Run: headless pygame with SDL's dummy video driver; simulated clock (each Clock.tick advances the game by its frame time, no real sleeping); random seed 0; keys injected as events and as key.get_pressed() state; no mouse input.
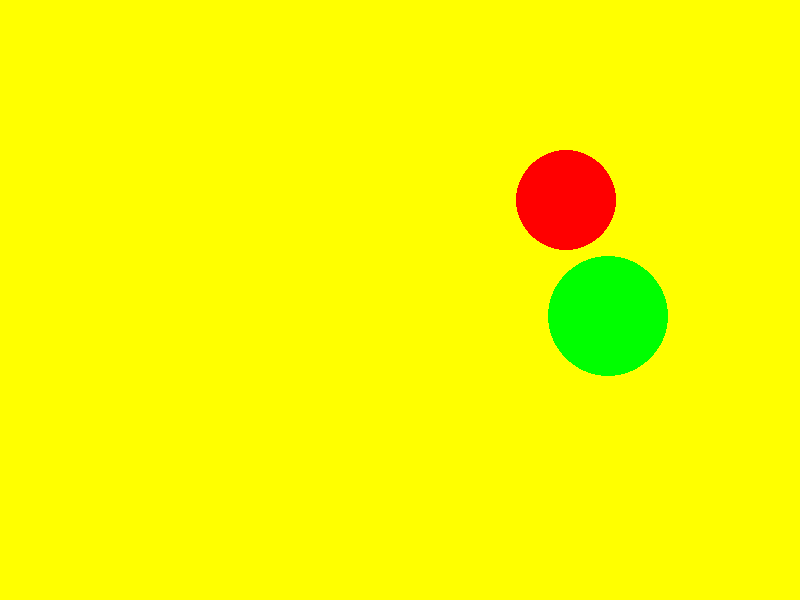
Frame 1 of 4 · flips 1–60 · no input
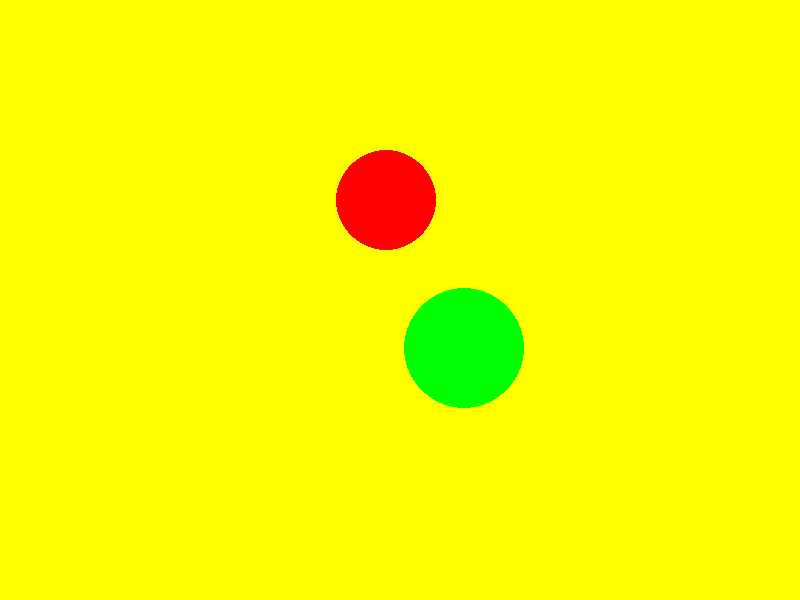
Frame 2 of 4 · flips 61–180 · tapped SPACE, RETURN · held RIGHT (→), D
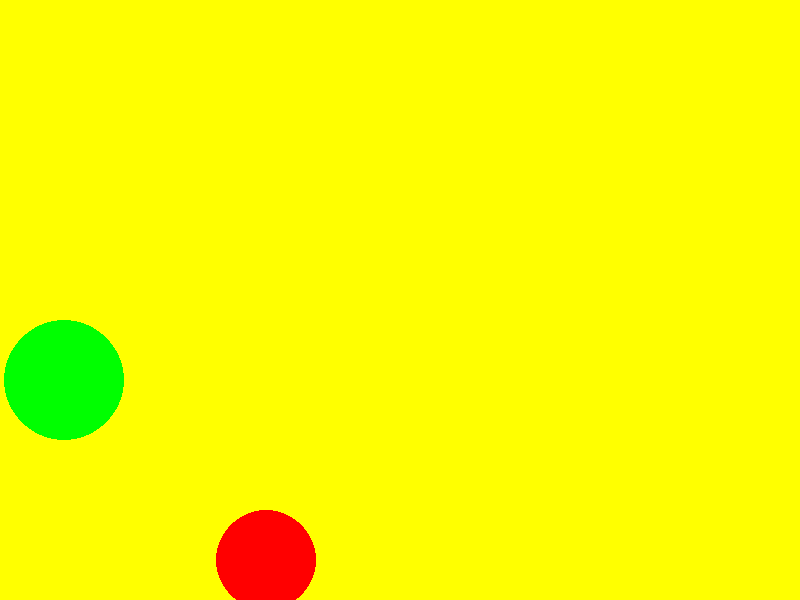
Frame 3 of 4 · flips 181–300 · held DOWN (↓), S
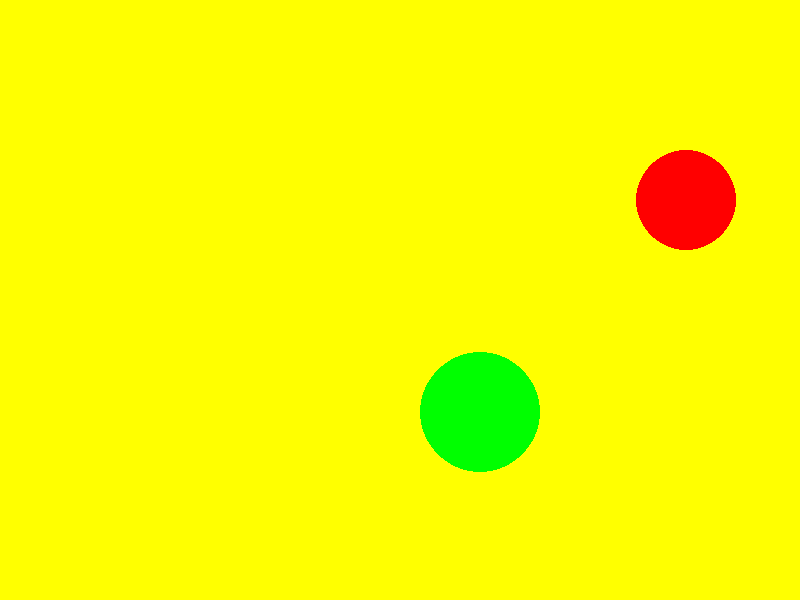
Frame 4 of 4 · flips 301–420 · held LEFT (←), A, UP (↑), W

The pygame program that drew these frames:

import pygame
# 게임 윈도우 크기
WINDOW_WIDTH = 800
WINDOW_HEIGHT = 600

# 색 정의
WHITE = (255, 255, 255)
BLUE = (0, 0, 255)
GREEN = (0, 255, 0)
RED = (255, 0, 0)
YELLOW = (255, 255, 0)

# Pygame 초기화
pygame.init()

# 윈도우 제목
pygame.display.set_caption("Ball")

# 윈도우 생성
screen = pygame.display.set_mode((WINDOW_WIDTH, WINDOW_HEIGHT))

# 게임 화면 업데이트 속도
clock = pygame.time.Clock()

# 녹색 공 초기 위치, 크기, 속도
ball_x = int(WINDOW_WIDTH / 2)
ball_y = int(WINDOW_HEIGHT / 2)
ball_dx = 8  # 속도를 더 빠르게
ball_dy = 8
ball_size = 60  # 크기를 더 크게

# 빨간색 공 초기 위치, 크기, 속도
red_ball_x = int(WINDOW_WIDTH / 3)
red_ball_y = int(WINDOW_HEIGHT / 3)
red_ball_dx = 30  # 빨간 공 속도
red_ball_dy = 30
red_ball_size = 50  # 빨간 공 크기

# 게임 종료 전까지 반복
done = False

# 게임 반복 구간
while not done:
    # 이벤트 반복 구간
    for event in pygame.event.get():
        if event.type == pygame.QUIT:
            done = True

    # 게임 로직 구간
    # 녹색 공 위치 변경
    ball_x += ball_dx
    ball_y += ball_dy

    # 빨간 공 위치 변경
    red_ball_x += red_ball_dx
    red_ball_y += red_ball_dy

    # 녹색 공이 윈도우를 벗어날 경우
    if (ball_x + ball_size) > WINDOW_WIDTH or (ball_x - ball_size) < 0:
        ball_dx *= -1
    if (ball_y + ball_size) > WINDOW_HEIGHT or (ball_y - ball_size) < 0:
        ball_dy *= -1

    # 빨간 공이 윈도우를 벗어날 경우
    if (red_ball_x + red_ball_size) > WINDOW_WIDTH or (red_ball_x - red_ball_size) < 0:
        red_ball_dx *= -1
    if (red_ball_y + red_ball_size) > WINDOW_HEIGHT or (red_ball_y - red_ball_size) < 0:
        red_ball_dy *= -1

    # 윈도우 화면을 노란색으로 채우기
    screen.fill(YELLOW)

    # 화면 그리기 구간 # 녹색 공 그리기
    pygame.draw.circle(screen, GREEN, [ball_x, ball_y], ball_size, 0)

    # 빨간 공 그리기
    pygame.draw.circle(screen, RED, [red_ball_x, red_ball_y], red_ball_size, 0)

    # 화면 업데이트
    pygame.display.flip()

    # 초당 60 프레임으로 업데이트
    clock.tick(60)

# 게임 종료
pygame.quit()
